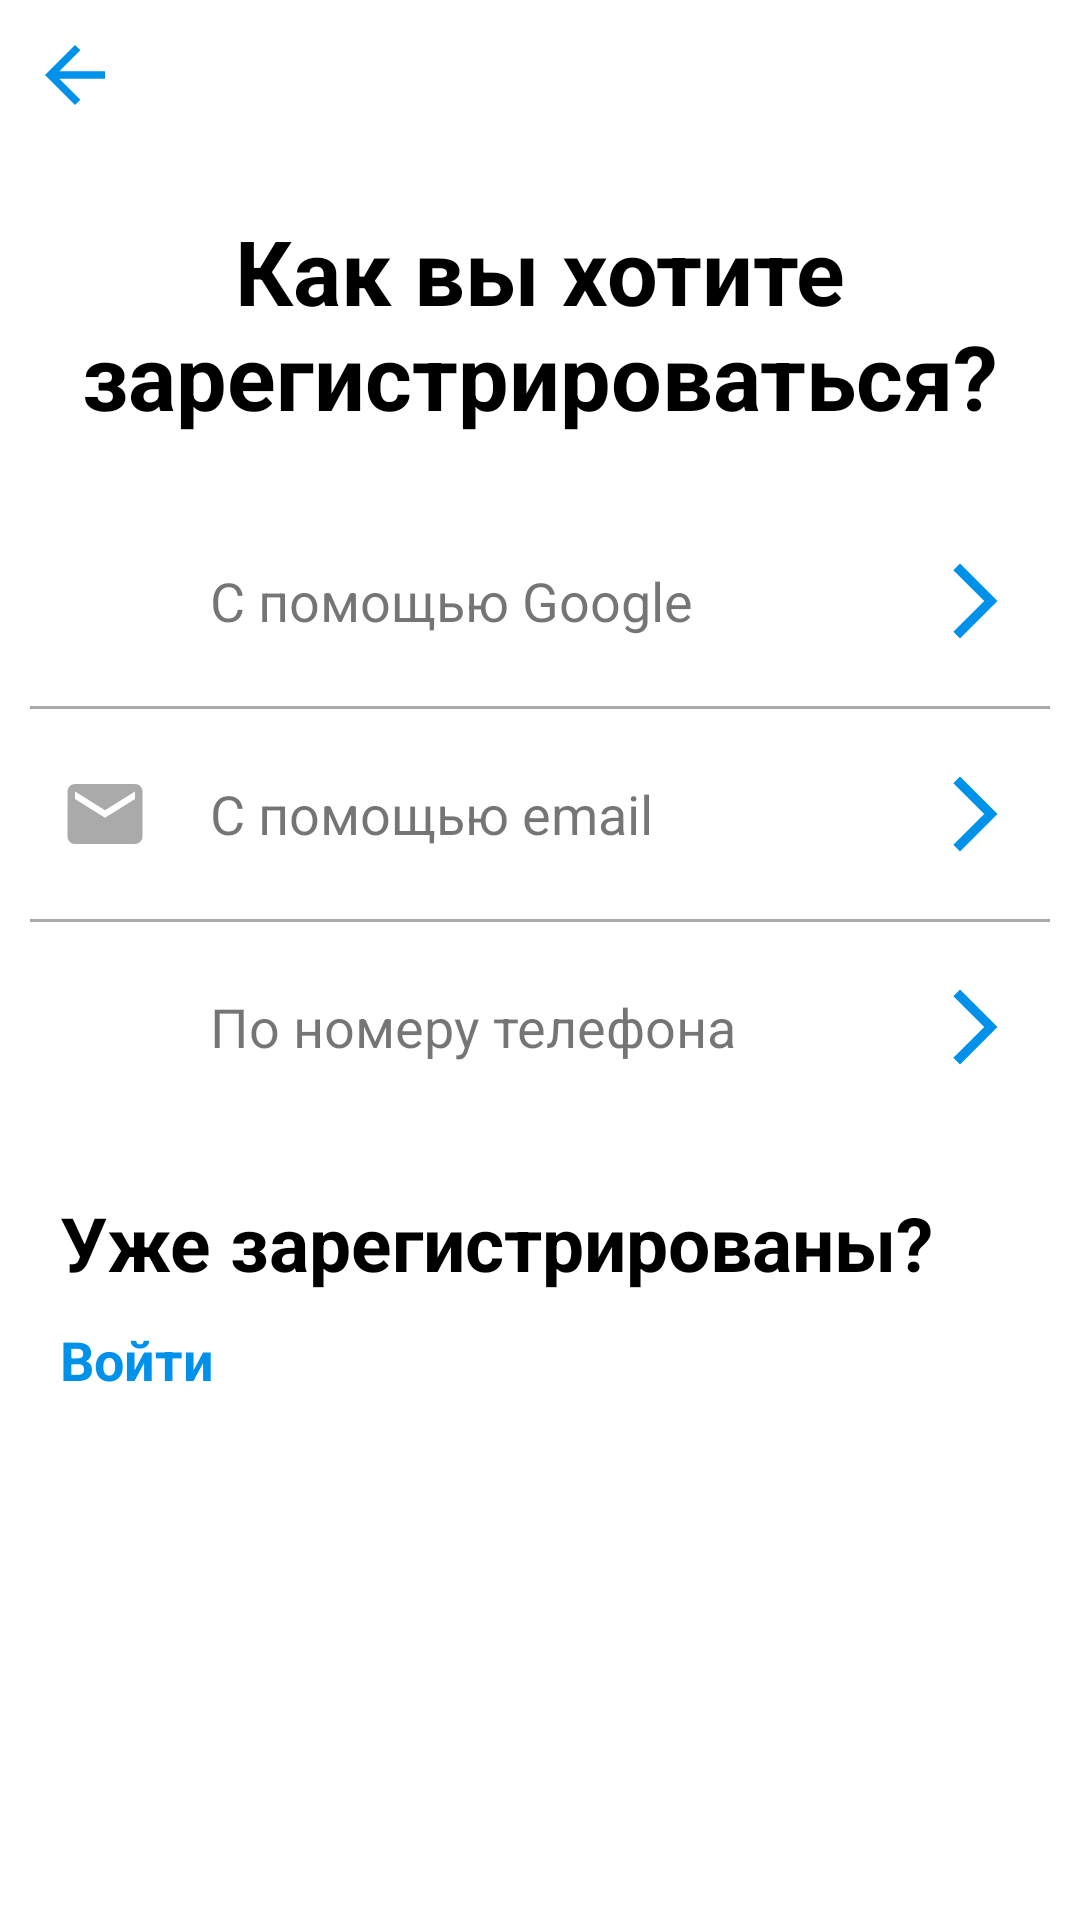

Reconstruct the res/layout file that produces this screen, plus the resources it refers to.
<!-- AndroidManifest.xml: application theme Theme.RWP -->
<!-- res/layout/fragment_registration.xml -->
<?xml version="1.0" encoding="utf-8"?>
<FrameLayout xmlns:android="http://schemas.android.com/apk/res/android"
    android:layout_width="match_parent"
    android:layout_height="match_parent"
    xmlns:app="http://schemas.android.com/apk/res-auto">
    <RelativeLayout
        android:layout_width="match_parent"
        android:layout_height="match_parent"
        android:id="@+id/parent">

        <ImageView
            android:layout_width="30dp"
            android:layout_height="30dp"
            android:src="@drawable/back"
            android:layout_margin="10dp"
            android:id="@+id/back"/>

        <ScrollView
            android:layout_width="match_parent"
            android:layout_height="match_parent"
            android:layout_below="@id/back">
            <LinearLayout
                android:layout_width="match_parent"
                android:layout_height="wrap_content"
                android:gravity="center_vertical"
                android:orientation="vertical">

                <TextView
                    android:layout_width="wrap_content"
                    android:layout_height="wrap_content"
                    android:text="@string/how_reg"
                    android:textSize="30sp"
                    android:gravity="center"
                    android:layout_margin="20dp"
                    style="@style/BoldTextStyle"/>

                <RelativeLayout
                    android:layout_width="match_parent"
                    android:layout_height="wrap_content"
                    android:id="@+id/reg_with_google">
                    <ImageView
                        android:id="@+id/google"
                        android:layout_width="30dp"
                        android:layout_height="30dp"
                        android:src="@drawable/google"
                        android:layout_margin="20dp"
                        android:layout_alignParentStart="true"/>
                    <TextView
                        android:layout_width="wrap_content"
                        android:layout_height="wrap_content"
                        android:text="@string/reg_with_google"
                        android:layout_toEndOf="@id/google"
                        android:layout_centerVertical="true"
                        android:textSize="18sp"/>

                    <ImageView
                        android:layout_width="30dp"
                        android:layout_height="30dp"
                        android:src="@drawable/forward"
                        android:layout_margin="20dp"
                        android:layout_alignParentEnd="true"/>
                </RelativeLayout>

                <View
                    android:layout_width="match_parent"
                    android:layout_height="1dp"
                    android:layout_marginStart="10dp"
                    android:layout_marginEnd="10dp"
                    android:background="@android:color/darker_gray"/>

                <RelativeLayout
                    android:layout_width="match_parent"
                    android:layout_height="wrap_content"
                    android:id="@+id/reg_with_email">
                    <ImageView
                        android:id="@+id/email"
                        android:layout_width="30dp"
                        android:layout_height="30dp"
                        android:src="@drawable/email"
                        android:layout_margin="20dp"
                        android:layout_alignParentStart="true"/>
                    <TextView
                        android:layout_width="wrap_content"
                        android:layout_height="wrap_content"
                        android:text="@string/reg_with_email"
                        android:layout_toEndOf="@id/email"
                        android:layout_centerVertical="true"
                        android:textSize="18sp"/>

                    <ImageView
                        android:layout_width="30dp"
                        android:layout_height="30dp"
                        android:src="@drawable/forward"
                        android:layout_margin="20dp"
                        android:layout_alignParentEnd="true"/>
                </RelativeLayout>

                <View
                    android:layout_width="match_parent"
                    android:layout_height="1dp"
                    android:layout_marginStart="10dp"
                    android:layout_marginEnd="10dp"
                    android:background="@android:color/darker_gray"/>

                <RelativeLayout
                    android:layout_width="match_parent"
                    android:layout_height="wrap_content"
                    android:id="@+id/reg_with_number">
                    <ImageView
                        android:id="@+id/number"
                        android:layout_width="30dp"
                        android:layout_height="30dp"
                        android:src="@drawable/phone"
                        android:layout_margin="20dp"
                        android:layout_alignParentStart="true"/>
                    <TextView
                        android:layout_width="wrap_content"
                        android:layout_height="wrap_content"
                        android:text="@string/with_number"
                        android:layout_toEndOf="@id/number"
                        android:layout_centerVertical="true"
                        android:textSize="18sp"/>

                    <ImageView
                        android:layout_width="30dp"
                        android:layout_height="30dp"
                        android:src="@drawable/forward"
                        android:layout_margin="20dp"
                        android:layout_alignParentEnd="true"/>
                </RelativeLayout>

                <TextView
                    android:layout_width="wrap_content"
                    android:layout_height="wrap_content"
                    android:text="@string/didreg"
                    android:layout_marginStart="20dp"
                    android:layout_marginTop="20dp"
                    android:textSize="25sp"
                    style="@style/BoldTextStyle" />

                <TextView
                    android:layout_width="wrap_content"
                    android:layout_height="wrap_content"
                    android:id="@+id/sign_in"
                    android:text="@string/sign_in"
                    android:layout_marginStart="20dp"
                    android:layout_marginTop="10dp"
                    android:layout_marginBottom="10dp"
                    android:textSize="18sp"
                    style="@style/ButtonTextStyle" />
            </LinearLayout>
        </ScrollView>

    </RelativeLayout>

    <com.google.android.material.progressindicator.CircularProgressIndicator
        android:layout_width="wrap_content"
        android:layout_height="wrap_content"
        android:layout_gravity="center"
        android:visibility="invisible"
        app:indicatorColor="@color/purple_700"
        android:indeterminate="true"
        android:id="@+id/progress"/>

</FrameLayout>
<!-- resources referenced by this layout -->
<resources>
  <color name="purple_700">#0091EA</color>
  <!-- drawable back (drawable) -->
  <vector android:autoMirrored="true" android:height="24dp"
      android:tint="@color/purple_700" android:viewportHeight="24"
      android:viewportWidth="24" android:width="24dp" xmlns:android="http://schemas.android.com/apk/res/android">
      <path android:fillColor="@color/purple_700" android:pathData="M20,11H7.83l5.59,-5.59L12,4l-8,8 8,8 1.41,-1.41L7.83,13H20v-2z"/>
  </vector>
  <!-- drawable email (drawable) -->
  <vector android:height="24dp" android:tint="@android:color/darker_gray"
      android:viewportHeight="24" android:viewportWidth="24"
      android:width="24dp" xmlns:android="http://schemas.android.com/apk/res/android">
      <path android:fillColor="@color/black" android:pathData="M20,4L4,4c-1.1,0 -1.99,0.9 -1.99,2L2,18c0,1.1 0.9,2 2,2h16c1.1,0 2,-0.9 2,-2L22,6c0,-1.1 -0.9,-2 -2,-2zM20,8l-8,5 -8,-5L4,6l8,5 8,-5v2z"/>
  </vector>
  <!-- drawable forward (drawable) -->
  <vector android:autoMirrored="true" android:height="24dp"
      android:tint="@color/purple_700" android:viewportHeight="24"
      android:viewportWidth="24" android:width="24dp" xmlns:android="http://schemas.android.com/apk/res/android">
      <path android:fillColor="@color/purple_700" android:pathData="M6.23,20.23l1.77,1.77l10,-10l-10,-10l-1.77,1.77l8.23,8.23z"/>
  </vector>
  <string name="didreg">Уже зарегистрированы?</string>
  <string name="how_reg">Как вы хотите зарегистрироваться?</string>
  <string name="reg_with_email">С помощью email</string>
  <string name="reg_with_google">С помощью Google</string>
  <string name="sign_in">Войти</string>
  <string name="with_number">По номеру телефона</string>
  <style name="BoldTextStyle">
          <item name="android:textStyle">bold</item>
          <item name="android:textColor">@color/black</item>
      </style>
  <style name="ButtonTextStyle">
          <item name="android:textStyle">bold</item>
          <item name="android:textColor">@color/purple_700</item>
      </style>
  <style name="Theme.RWP" parent="Theme.MaterialComponents.Light.NoActionBar">
          
          <item name="colorPrimary">@color/purple_500</item>
          <item name="colorPrimaryVariant">@color/purple_700</item>
          <item name="colorOnPrimary">@color/white</item>
          
          <item name="colorSecondary">@color/teal_200</item>
          <item name="colorSecondaryVariant">@color/teal_700</item>
          <item name="colorOnSecondary">@color/white</item>
          
          <item name="android:statusBarColor">?attr/colorPrimaryVariant</item>
          
      </style>
  <color name="black">#FF000000</color>
  <color name="purple_500">#FF6200EE</color>
  <color name="white">#FFFFFFFF</color>
  <color name="teal_200">#FF03DAC5</color>
  <color name="teal_700">#FF018786</color>
</resources>
